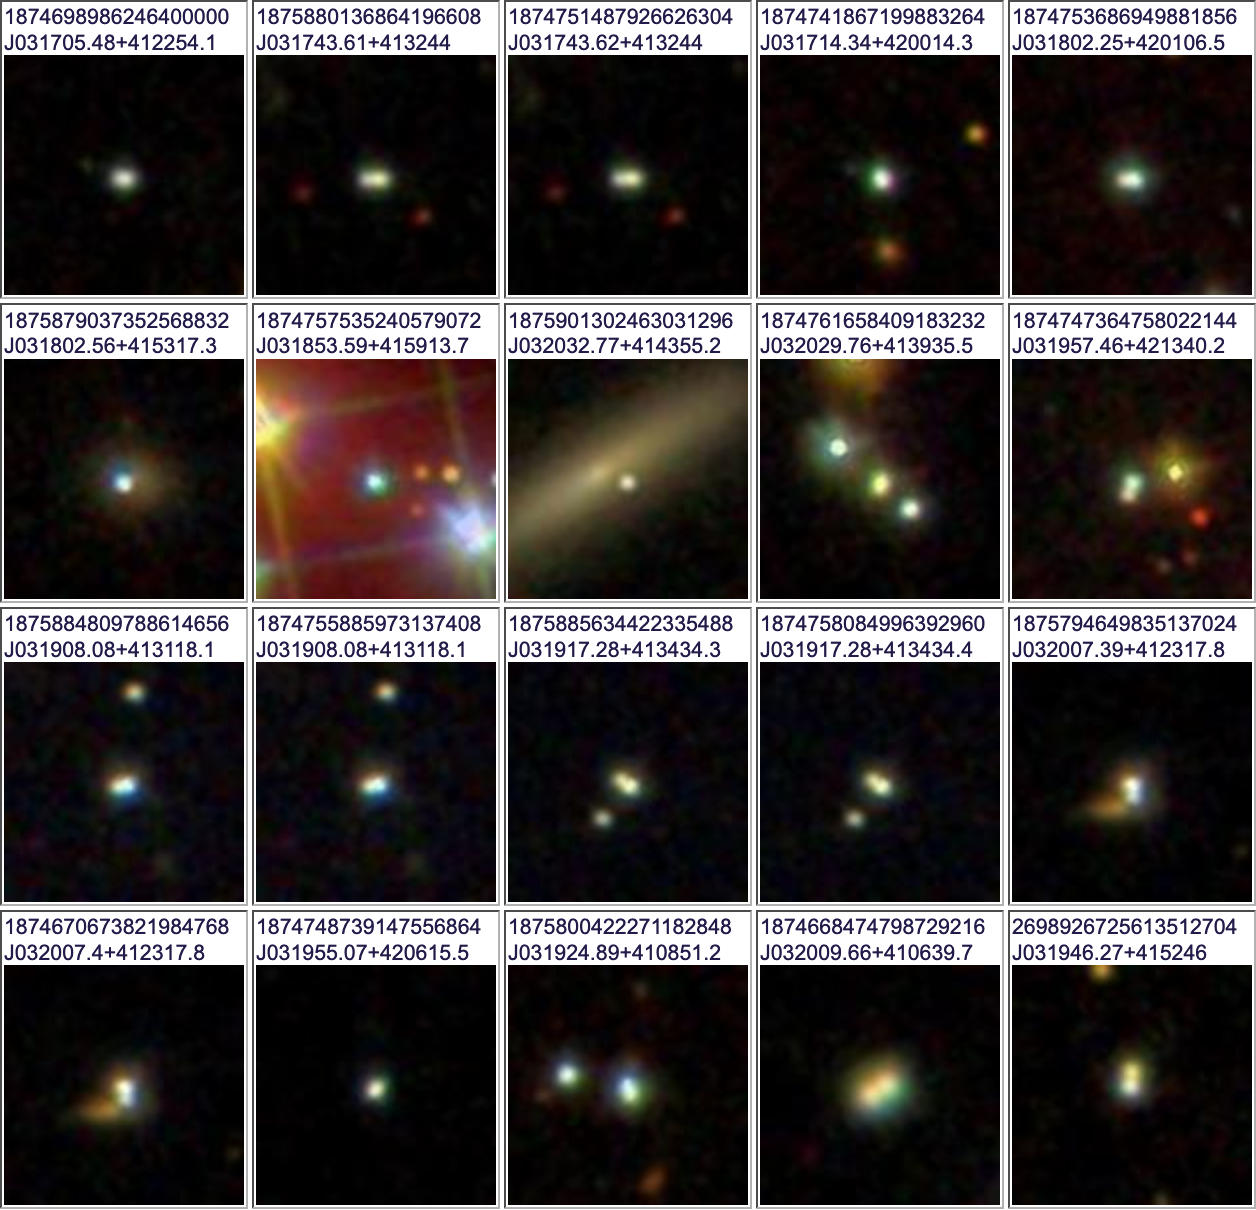

Data behind this chart, as committed beside it:
name, ra, dec
1874698986246400000, 49.27, 41.38
1875880136864196608, 49.43, 41.55
1874751487926626304, 49.43, 41.55
1874741867199883264, 49.31, 42
1874753686949881856, 49.51, 42.02
1875879037352568832, 49.51, 41.89
1874757535240579072, 49.72, 41.99
1875901302463031296, 50.14, 41.73
1874761658409183232, 50.12, 41.66
1874747364758022144, 49.99, 42.23
1875884809788614656, 49.78, 41.52
1874755885973137408, 49.78, 41.52
1875885634422335488, 49.82, 41.58
1874758084996392960, 49.82, 41.58
1875794649835137024, 50.03, 41.39
1874670673821984768, 50.03, 41.39
1874748739147556864, 49.98, 42.1
1875800422271182848, 49.85, 41.15
1874668474798729216, 50.04, 41.11
2698926725613512704, 49.94, 41.88
